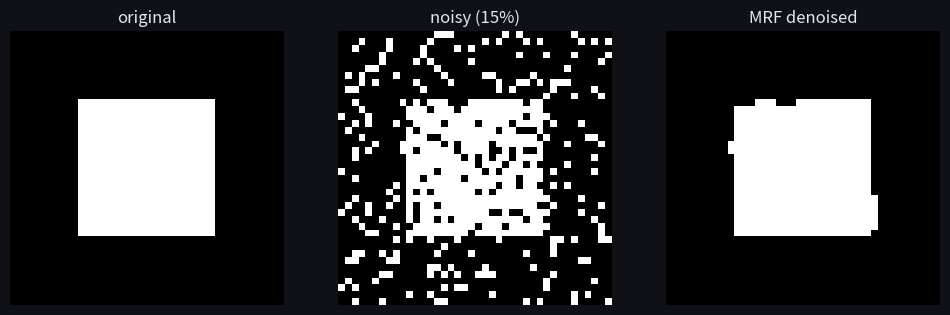

Source code (Python): (Note: this script raises an exception after producing the figure.)
import numpy as np
import matplotlib.pyplot as plt

plt.rcParams['figure.facecolor'] = '#0f1117'
plt.rcParams['axes.facecolor'] = '#1a1d27'
plt.rcParams['text.color'] = '#e2e8f0'
plt.rcParams['axes.labelcolor'] = '#e2e8f0'
plt.rcParams['xtick.color'] = '#94a3b8'
plt.rcParams['ytick.color'] = '#94a3b8'
plt.rcParams['axes.edgecolor'] = '#334155'
plt.rcParams['axes.grid'] = True
plt.rcParams['grid.color'] = '#1e293b'
plt.rcParams['figure.figsize'] = (8, 5)
np.random.seed(0)

beta = 1.0
states = [(+1,+1), (-1,-1), (+1,-1), (-1,+1)]
psi = np.array([np.exp(beta*a*b) for a,b in states])
Z = psi.sum()
for (a,b), p in zip(states, psi/Z):
    print(f'x1={a:+d} x2={b:+d}: P = {p:.3f}')
print('P(aligned) =', round((psi[0]+psi[1])/Z, 3), ' (Z =', round(Z,3), ')')

rng = np.random.RandomState(0)
# clean binary image: a filled square
img = -np.ones((40, 40)); img[10:30, 10:30] = 1
noisy = img.copy()
flip = rng.rand(*img.shape) < 0.15            # 15% salt-and-pepper noise
noisy[flip] *= -1

def denoise(y, eta=2.0, beta=2.0, sweeps=6):
    x = y.copy()
    H, W = x.shape
    for _ in range(sweeps):
        for i in range(H):
            for j in range(W):
                nb = 0
                if i>0: nb += x[i-1,j]
                if i<H-1: nb += x[i+1,j]
                if j>0: nb += x[i,j-1]
                if j<W-1: nb += x[i,j+1]
                # energy(x_ij=+1) vs (-1); pick lower energy
                e_pos = -eta*y[i,j]*1 - beta*nb*1
                e_neg = -eta*y[i,j]*-1 - beta*nb*-1
                x[i,j] = 1 if e_pos < e_neg else -1
    return x

clean = denoise(noisy)
err_before = (noisy != img).mean(); err_after = (clean != img).mean()
print(f'pixel error: noisy {err_before:.3f} -> denoised {err_after:.3f}')
fig, ax = plt.subplots(1, 3, figsize=(12, 4))
for a, im, t in zip(ax, [img, noisy, clean], ['original','noisy (15%)','MRF denoised']):
    a.imshow(im, cmap='gray'); a.set_title(t); a.axis('off')
plt.show()

def ising_unnorm(x1, x2, J):
    """Unnormalized potential exp(J * x1 * x2)."""
    # TODO(you)
    return ...


def p_agree(J):
    """P(x1 == x2) in the 2-spin Ising model with coupling J."""
    states = [(1, 1), (1, -1), (-1, 1), (-1, -1)]

    # TODO(you): the partition function Z = sum of potentials over all 4 states
    Z = ...

    # TODO(you): sum of potentials over the agreeing states, divided by Z
    return ...

# Checks — run me
assert abs(p_agree(0.0) - 0.5) < 1e-12, "J = 0: no coupling, agreement is a coin flip"
assert p_agree(2.0) > 0.95, "strong positive coupling -> spins almost always agree"
assert p_agree(-2.0) < 0.05, "negative coupling -> they anti-align"
assert abs(p_agree(1.0) - np.exp(1) / (np.exp(1) + np.exp(-1))) < 1e-12, "closed form: sigmoid(2J)"
print("✅ Exercise 1 passed")

def mrf_energy(x, y, beta, lam):
    """Energy of configuration x given observation y (both arrays of +/-1)."""
    x = np.asarray(x, dtype=float)
    y = np.asarray(y, dtype=float)

    # TODO(you): smoothness term -beta * sum of x_i * x_{i+1} (hint: x[:-1] * x[1:])
    smooth = ...

    # TODO(you): data term -lam * sum of x_i * y_i
    data = ...

    return smooth + data

# Checks — run me
y = np.array([1, 1, -1, 1, 1])     # observed, with one flipped pixel
x_clean = np.array([1, 1, 1, 1, 1])
x_copy = y.copy()

assert mrf_energy(x_clean, y, beta=1.0, lam=0.5) < mrf_energy(x_copy, y, beta=1.0, lam=0.5), \
    "smoothing beats copying the noisy observation when beta > lam"
assert mrf_energy(x_copy, y, beta=0.0, lam=0.5) < mrf_energy(x_clean, y, beta=0.0, lam=0.5), \
    "no smoothness term -> copying the data is optimal"
print("✅ Exercise 2 passed")
